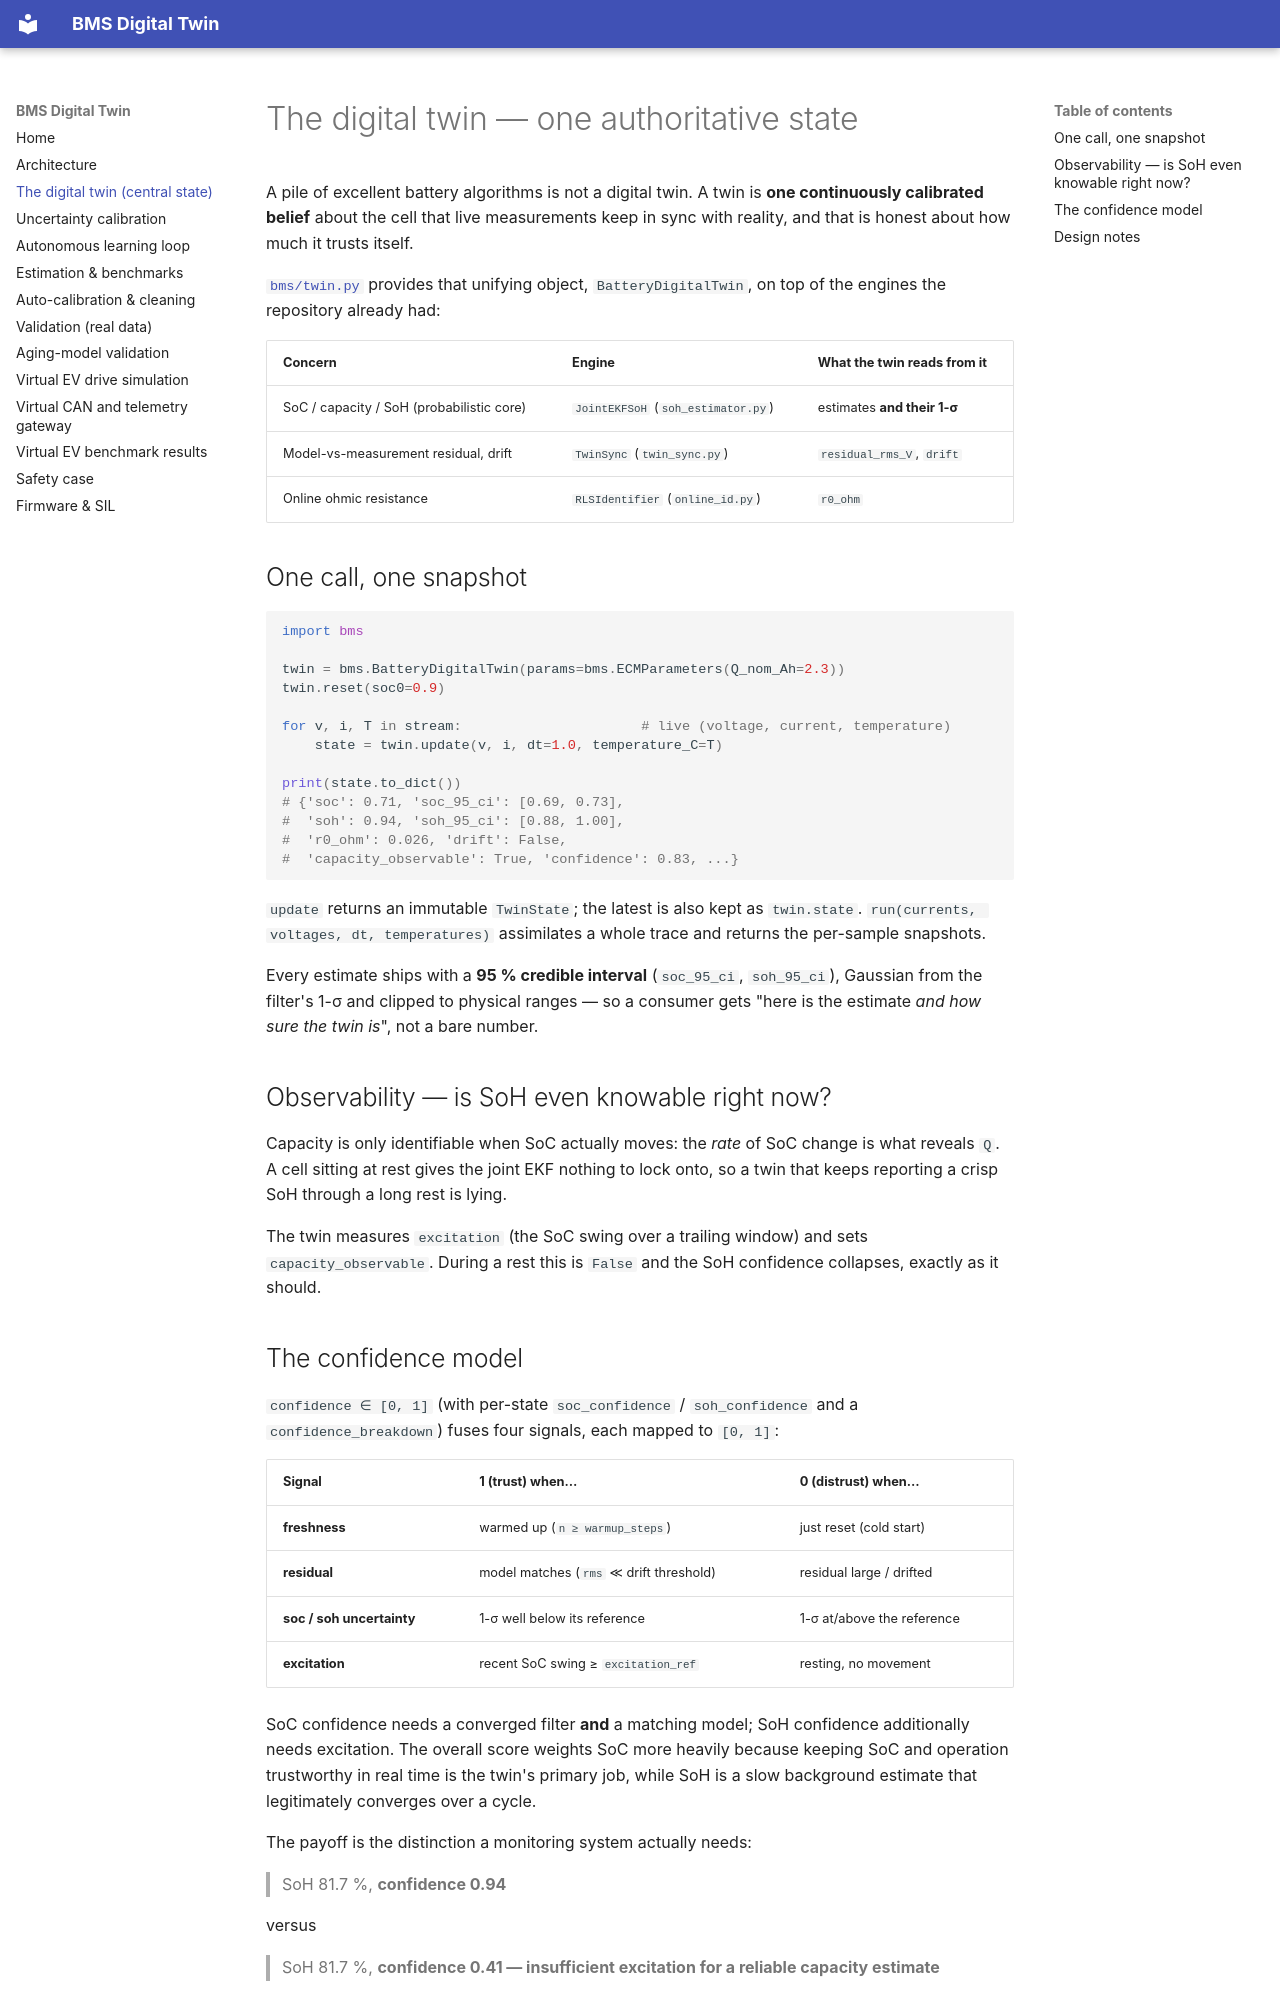

repository: crakashp2905-hub/BMS-TWIN · page: twin/index.html · generator: mkdocs

# The digital twin — one authoritative state

A pile of excellent battery algorithms is not a digital twin. A twin is **one
continuously calibrated belief** about the cell that live measurements keep in
sync with reality, and that is honest about how much it trusts itself.

[`bms/twin.py`](https://github.com/crakashp2905-hub/battery-management-system-digital-twin/blob/main/bms/twin.py)
provides that unifying object, `BatteryDigitalTwin`, on top of the engines the
repository already had:

| Concern | Engine | What the twin reads from it |
|---|---|---|
| SoC / capacity / SoH (probabilistic core) | `JointEKFSoH` (`soh_estimator.py`) | estimates **and their 1-σ** |
| Model-vs-measurement residual, drift | `TwinSync` (`twin_sync.py`) | `residual_rms_V`, `drift` |
| Online ohmic resistance | `RLSIdentifier` (`online_id.py`) | `r0_ohm` |

## One call, one snapshot

```python
import bms

twin = bms.BatteryDigitalTwin(params=bms.ECMParameters(Q_nom_Ah=2.3))
twin.reset(soc0=0.9)

for v, i, T in stream:                      # live (voltage, current, temperature)
    state = twin.update(v, i, dt=1.0, temperature_C=T)

print(state.to_dict())
# {'soc': 0.71, 'soc_95_ci': [0.69, 0.73],
#  'soh': 0.94, 'soh_95_ci': [0.88, 1.00],
#  'r0_ohm': 0.026, 'drift': False,
#  'capacity_observable': True, 'confidence': 0.83, ...}
```

`update` returns an immutable `TwinState`; the latest is also kept as
`twin.state`. `run(currents, voltages, dt, temperatures)` assimilates a whole
trace and returns the per-sample snapshots.

Every estimate ships with a **95 % credible interval** (`soc_95_ci`,
`soh_95_ci`), Gaussian from the filter's 1-σ and clipped to physical ranges — so
a consumer gets "here is the estimate *and how sure the twin is*", not a bare
number.

## Observability — is SoH even knowable right now?

Capacity is only identifiable when SoC actually moves: the *rate* of SoC change
is what reveals `Q`. A cell sitting at rest gives the joint EKF nothing to lock
onto, so a twin that keeps reporting a crisp SoH through a long rest is lying.

The twin measures `excitation` (the SoC swing over a trailing window) and sets
`capacity_observable`. During a rest this is `False` and the SoH confidence
collapses, exactly as it should.

## The confidence model

`confidence ∈ [0, 1]` (with per-state `soc_confidence` / `soh_confidence` and a
`confidence_breakdown`) fuses four signals, each mapped to `[0, 1]`:

| Signal | 1 (trust) when… | 0 (distrust) when… |
|---|---|---|
| **freshness** | warmed up (`n ≥ warmup_steps`) | just reset (cold start) |
| **residual** | model matches (`rms` ≪ drift threshold) | residual large / drifted |
| **soc / soh uncertainty** | 1-σ well below its reference | 1-σ at/above the reference |
| **excitation** | recent SoC swing ≥ `excitation_ref` | resting, no movement |

SoC confidence needs a converged filter **and** a matching model; SoH confidence
additionally needs excitation. The overall score weights SoC more heavily
because keeping SoC and operation trustworthy in real time is the twin's primary
job, while SoH is a slow background estimate that legitimately converges over a
cycle.

The payoff is the distinction a monitoring system actually needs:

> SoH 81.7 %, **confidence 0.94**

versus

> SoH 81.7 %, **confidence 0.41 — insufficient excitation for a reliable
> capacity estimate**
